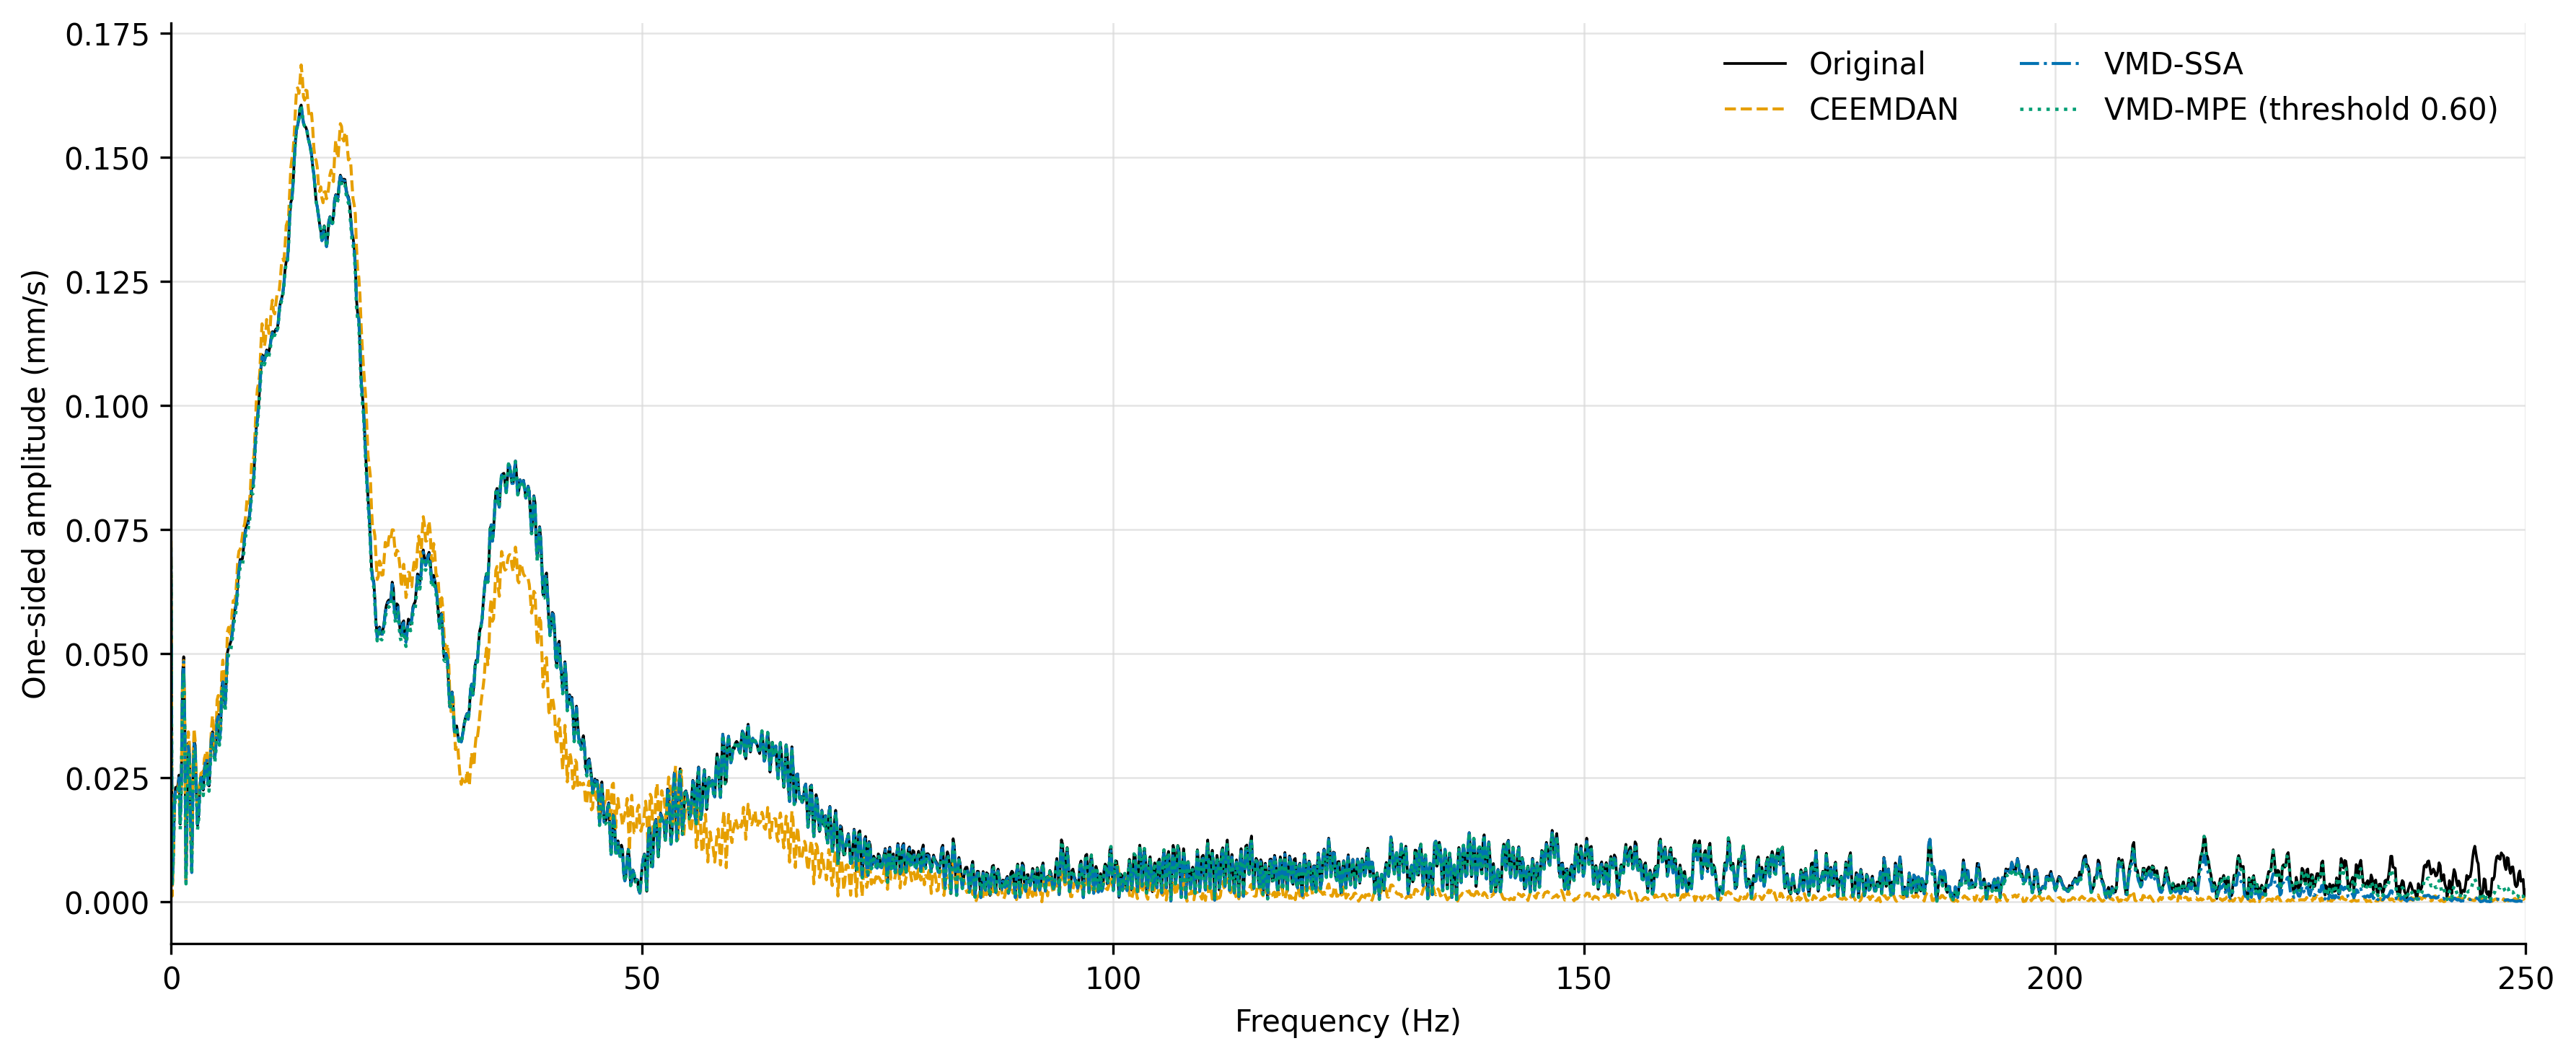

Values plotted in this chart, from the file beside it:
frequency_hz, Original, CEEMDAN, VMD-SSA, VMD-MPE (threshold 0.60)
0.0, 0.07318, 0.07271, 0.07142, 0.06766
0.1223, 0.003379, 0.001189, 0.003298, 0.003127
0.2446, 0.009759, 0.007948, 0.00953, 0.009042
0.3669, 0.0208, 0.01946, 0.02032, 0.0193
0.4892, 0.02308, 0.02228, 0.02255, 0.02143
0.6115, 0.02264, 0.02197, 0.02213, 0.02105
0.7338, 0.02363, 0.02226, 0.02311, 0.02199
0.8561, 0.02555, 0.02465, 0.02499, 0.0238
0.9784, 0.01568, 0.0166, 0.01534, 0.01462
1.101, 0.02472, 0.02312, 0.0242, 0.02308
1.223, 0.04587, 0.04375, 0.04492, 0.04286
1.345, 0.04938, 0.04859, 0.04837, 0.04619
1.468, 0.03534, 0.03553, 0.03463, 0.03309
1.59, 0.003891, 0.00438, 0.003813, 0.003647
1.712, 0.01919, 0.0211, 0.01882, 0.01801
1.834, 0.03199, 0.03426, 0.03138, 0.03005
1.957, 0.02983, 0.03169, 0.02927, 0.02805
2.079, 0.01557, 0.01603, 0.01528, 0.01465
2.201, 0.006036, 0.008233, 0.005926, 0.005687
2.324, 0.02377, 0.02681, 0.02334, 0.02241
2.446, 0.03241, 0.03493, 0.03184, 0.03059
2.568, 0.03154, 0.03236, 0.03099, 0.0298
2.69, 0.02246, 0.02286, 0.02208, 0.02125
2.813, 0.0154, 0.01839, 0.01514, 0.01458
2.935, 0.01759, 0.02117, 0.0173, 0.01667
3.057, 0.02322, 0.02432, 0.02285, 0.02203
3.18, 0.02547, 0.02591, 0.02506, 0.02418
3.302, 0.02362, 0.0261, 0.02325, 0.02245
3.424, 0.02253, 0.02618, 0.02218, 0.02143
3.547, 0.02682, 0.02892, 0.02642, 0.02554
3.669, 0.02917, 0.02982, 0.02875, 0.0278
3.791, 0.02934, 0.03049, 0.02892, 0.02799
3.913, 0.02412, 0.02716, 0.02378, 0.02303
4.036, 0.02335, 0.0263, 0.02303, 0.02232
4.158, 0.02847, 0.02943, 0.02809, 0.02724
4.28, 0.03333, 0.03453, 0.0329, 0.03192
4.403, 0.03428, 0.03753, 0.03384, 0.03285
4.525, 0.03182, 0.03514, 0.03141, 0.03052
4.647, 0.02916, 0.03007, 0.0288, 0.028
4.769, 0.03181, 0.03287, 0.03143, 0.03057
4.892, 0.0371, 0.04069, 0.03666, 0.03568
5.014, 0.03779, 0.04158, 0.03735, 0.03637
5.136, 0.03278, 0.03444, 0.03241, 0.03158
5.259, 0.03493, 0.03588, 0.03455, 0.03368
5.381, 0.04301, 0.04586, 0.04255, 0.04151
5.503, 0.04479, 0.04871, 0.04432, 0.04326
5.626, 0.04128, 0.04434, 0.04086, 0.03991
5.748, 0.03962, 0.0409, 0.03923, 0.03833
5.87, 0.04508, 0.04695, 0.04464, 0.04365
5.992, 0.05026, 0.05441, 0.04978, 0.0487
6.115, 0.05136, 0.05532, 0.05088, 0.04981
6.237, 0.05179, 0.0534, 0.05133, 0.05027
6.359, 0.05251, 0.05405, 0.05205, 0.051
6.482, 0.05412, 0.05821, 0.05366, 0.05261
6.604, 0.05636, 0.06067, 0.05589, 0.05482
6.726, 0.05841, 0.06054, 0.05794, 0.05687
6.848, 0.05945, 0.06131, 0.05898, 0.05792
6.971, 0.06111, 0.06474, 0.06064, 0.05958
7.093, 0.06469, 0.06903, 0.06422, 0.06313
7.215, 0.06749, 0.07069, 0.067, 0.0659
... 1,985 more rows
